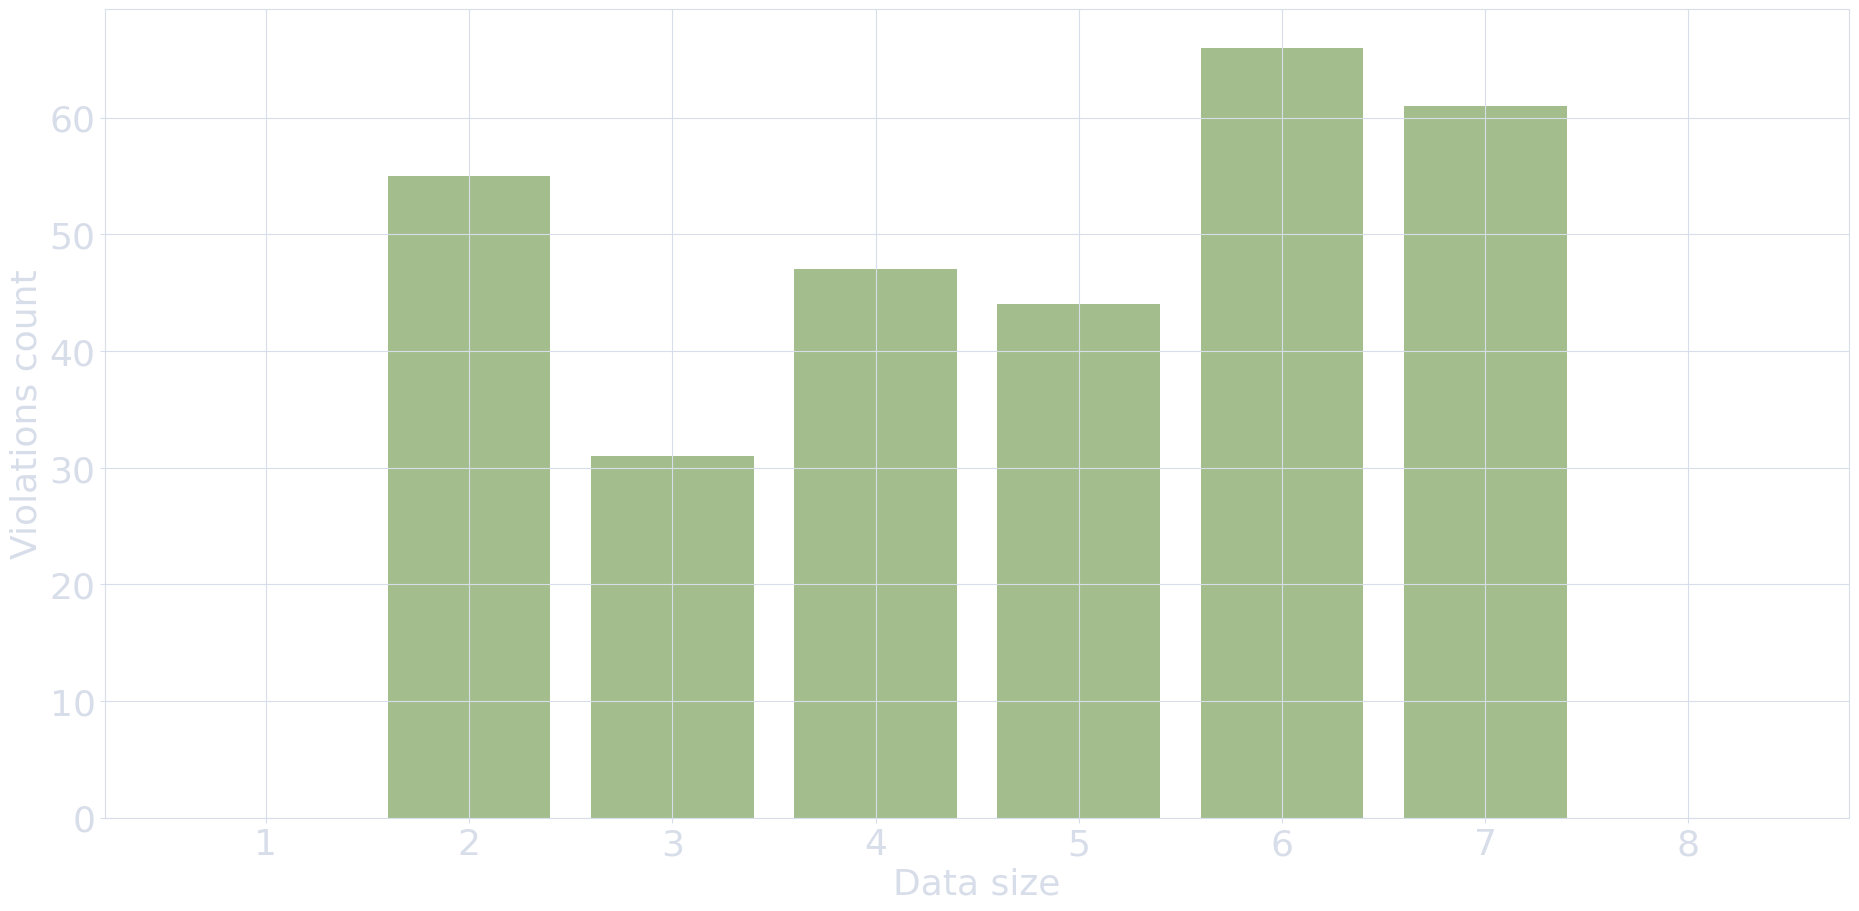

Here is the Python script that generated this plot:
#!/bin/env python3
import matplotlib
import matplotlib.pyplot as plt

font = {'family' : 'normal',
        'size'   : 26}

matplotlib.rc('font', **font)

y = [ 0, 55, 31, 47, 44, 66, 61, 0 ]
x = range(1, len(y) + 1)

# the histogram of the data
fig,ax = plt.subplots(1)
fig.set_size_inches(22.5, 10.5)
plt.bar(x, y, facecolor='#A3BE8C')

plt.xlabel('Data size')
plt.ylabel('Violations count')
ax.xaxis.label.set_color('#D8DEE9')
ax.yaxis.label.set_color('#D8DEE9')
#ax.set_yticklabels([])
ax.tick_params(color='#D8DEE9', labelcolor='#D8DEE9')
for spine in ax.spines.values():
    spine.set_edgecolor('#D8DEE9')

#plt.ylim(0,1000)
ax.grid(True, color='#D8DEE9')
#plt.show()
fig.savefig('mp_violations_hist.pdf', transparent=True, dpi=300)
